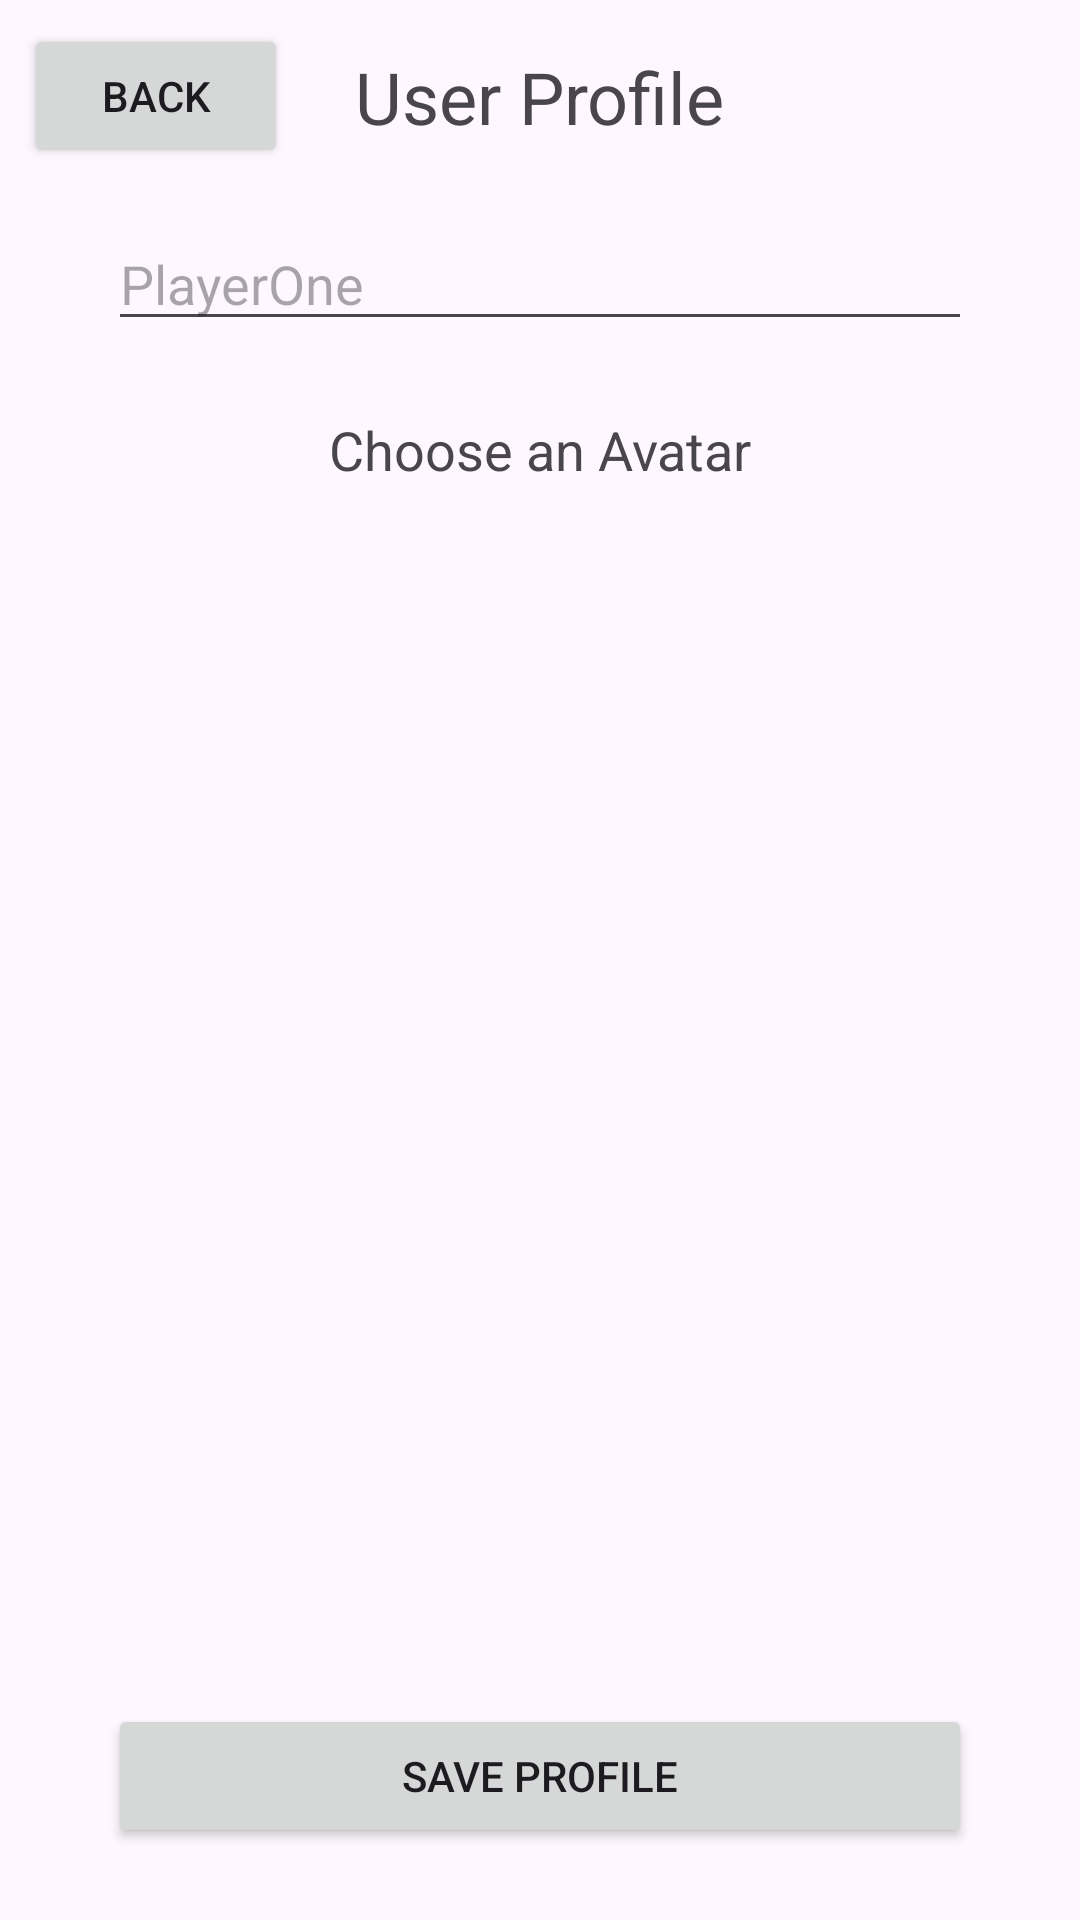

The Android layout XML behind this screen, and the referenced resources:
<!-- AndroidManifest.xml: application theme Theme.MAD_Assignment1 -->
<!-- res/layout/fragment_profile.xml -->
<androidx.constraintlayout.widget.ConstraintLayout
    xmlns:android="http://schemas.android.com/apk/res/android"
    xmlns:app="http://schemas.android.com/apk/res-auto"
    xmlns:tools="http://schemas.android.com/tools"
    android:layout_width="match_parent"
    android:layout_height="match_parent"
    tools:context=".ui.ProfileFragment">

    <Button
        android:id="@+id/btn_back"
        android:layout_width="wrap_content"
        android:layout_height="wrap_content"
        android:text="Back"
        app:layout_constraintTop_toTopOf="parent"
        app:layout_constraintStart_toStartOf="parent"
        android:layout_marginTop="8dp"
        android:layout_marginHorizontal="8dp"/>

    <TextView
        android:id="@+id/profile_title"
        android:layout_width="wrap_content"
        android:layout_height="wrap_content"
        android:text="User Profile"
        android:textSize="24sp"
        app:layout_constraintTop_toTopOf="parent"
        app:layout_constraintStart_toStartOf="parent"
        app:layout_constraintEnd_toEndOf="parent"
        android:layout_marginTop="16dp"/>

    <EditText
        android:id="@+id/et_player_name"
        android:layout_width="0dp"
        android:layout_height="wrap_content"
        android:hint="PlayerOne"
        android:inputType="textPersonName"
        app:layout_constraintTop_toBottomOf="@+id/profile_title"
        app:layout_constraintStart_toStartOf="parent"
        app:layout_constraintEnd_toEndOf="parent"
        app:layout_constraintWidth_percent="0.8"
        android:layout_marginTop="24dp"/>

    <TextView
        android:id="@+id/choose_avatar_label"
        android:layout_width="wrap_content"
        android:layout_height="wrap_content"
        android:text="Choose an Avatar"
        android:textSize="18sp"
        app:layout_constraintTop_toBottomOf="@+id/et_player_name"
        app:layout_constraintStart_toStartOf="parent"
        app:layout_constraintEnd_toEndOf="parent"
        android:layout_marginTop="24dp"/>

    <androidx.recyclerview.widget.RecyclerView
        android:id="@+id/avatar_recycler_view"
        android:layout_width="0dp"
        android:layout_height="0dp"
        app:layout_constraintTop_toBottomOf="@+id/choose_avatar_label"
        app:layout_constraintStart_toStartOf="parent"
        app:layout_constraintEnd_toEndOf="parent"
        app:layout_constraintBottom_toTopOf="@+id/btn_save_profile"
        android:layout_margin="16dp"
        android:clipToPadding="false"
        android:padding="8dp"/>

    <Button
        android:id="@+id/btn_save_profile"
        android:layout_width="0dp"
        android:layout_height="wrap_content"
        android:text="Save Profile"
        app:layout_constraintBottom_toBottomOf="parent"
        app:layout_constraintStart_toStartOf="parent"
        app:layout_constraintEnd_toEndOf="parent"
        app:layout_constraintWidth_percent="0.8"
        android:layout_marginBottom="24dp"/>

</androidx.constraintlayout.widget.ConstraintLayout>
<!-- resources referenced by this layout -->
<resources>
  <style name="Theme.MAD_Assignment1" parent="Base.Theme.MAD_Assignment1" />
  <style name="Base.Theme.MAD_Assignment1" parent="Theme.Material3.DayNight.NoActionBar">
          
          
      </style>
</resources>
